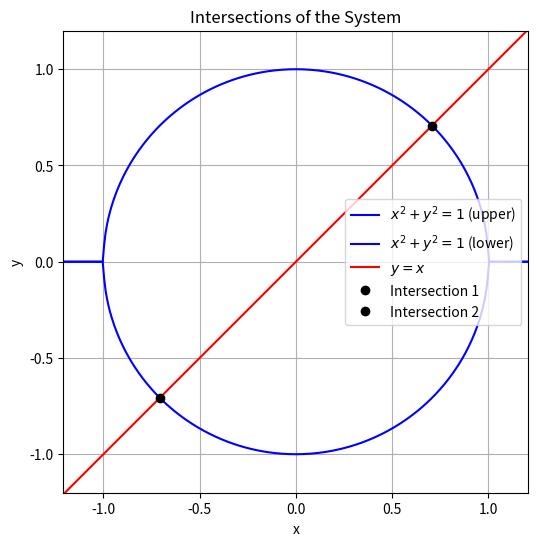
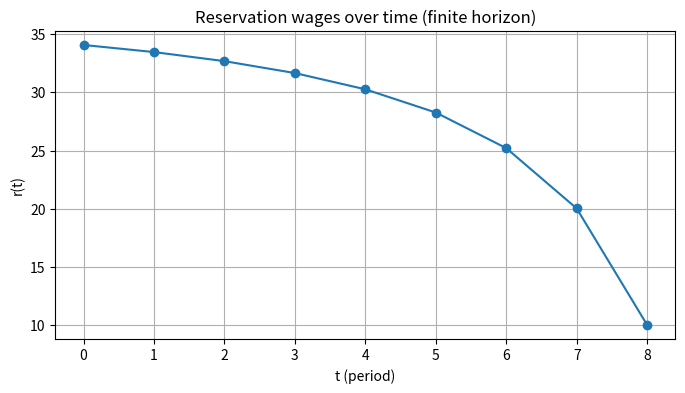
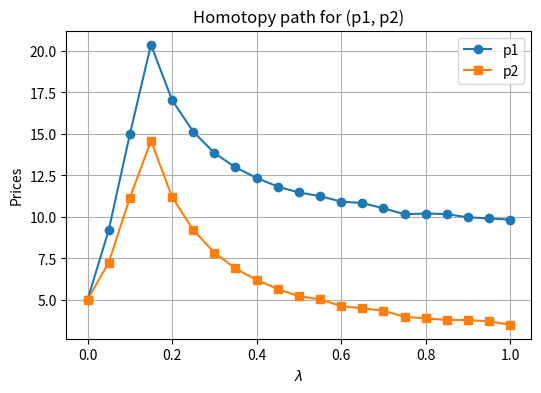

The script that saved these images, in order:

# 1. Function Intersection

import numpy as np
import matplotlib.pyplot as plt
from scipy.optimize import root

def system(vars):
    x, y = vars
    eq1 = x**2 + y**2 - 1 
    eq2 = x - y          
    return [eq1, eq2]

# 1) Solve using different initial guesses to capture different intersections.
sol1 = root(system, [0.5, 0.5])   
sol2 = root(system, [-0.5, -0.5]) 

print("Solution 1:", sol1.x)
print("Solution 2:", sol2.x)

# 2) Plot the two equations and their intersection points.

x_vals = np.linspace(-1.5, 1.5, 400)

y_upper = np.sqrt(np.clip(1 - x_vals**2, 0, None))
y_lower = -np.sqrt(np.clip(1 - x_vals**2, 0, None))

line_vals = x_vals

plt.figure(figsize=(6, 6))
plt.plot(x_vals, y_upper, 'b', label=r'$x^2 + y^2 = 1$ (upper)')
plt.plot(x_vals, y_lower, 'b', label=r'$x^2 + y^2 = 1$ (lower)')
plt.plot(x_vals, line_vals, 'r', label=r'$y = x$')

# Plot the solutions
plt.plot(sol1.x[0], sol1.x[1], 'ko', label='Intersection 1')
plt.plot(sol2.x[0], sol2.x[1], 'ko', label='Intersection 2')


plt.axis('equal')  
plt.xlim([-1.2, 1.2])
plt.ylim([-1.2, 1.2])
plt.xlabel('x')
plt.ylabel('y')
plt.title('Intersections of the System')
plt.legend()
plt.grid(True)

plt.show()


# 2 Job Search

import numpy as np
import matplotlib.pyplot as plt
from scipy.stats import beta

def make_wage_distribution(w_min=10, w_max=60, alpha=100, beta_shape=50):
    wages = np.arange(w_min, w_max+1)
    # Map wage w in [w_min, w_max] to x in [0, 1].
    # E.g. x = (w - w_min)/(w_max - w_min)
    x_vals = (wages - w_min)/(w_max - w_min)
    
    # Evaluate Beta(alpha, beta_shape) pdf at each x
    pdf_vals = beta.pdf(x_vals, alpha, beta_shape)
    pmf = pdf_vals / pdf_vals.sum()
    
    return wages, pmf

def solve_finite_horizon_job_search(
    T=8,    # last period is 8, so total of 9 periods: t=0..8
    c=10,   # unemployment benefit
    beta_disc=0.9,
    wages=None,
    pmf=None
):

    if wages is None or pmf is None:
        
        wages, pmf = make_wage_distribution()
    
    # Precompute sum_{tau=0 to T-t} beta^tau for each t:
    # This factor is how many times log(w) gets counted if you accept in period t
    G = np.array([sum(beta_disc**k for k in range(T-t+1)) for t in range(T+1)])
    
    V = np.zeros(T+1)  
    r = np.zeros(T+1)  
    
    # 1) Last period T
    V[T] = np.sum(np.maximum(np.log(wages), np.log(c)) * pmf)
    # r[T]: solve G[T]*ln(r[T]) = ln(c)
    # because at T+1 there's no future, so V[T+1] = 0 in that formula
    # G[T] = sum_{k=0}^0 beta^k = 1
    r[T] = np.exp( (np.log(c) + beta_disc*0.0) / G[T] )
    
    # 2) Work backward t = T-1 down to 0
    for t in reversed(range(T)):
        # V[t] = sum_w p(w)* max( G[t]*ln(w), ln(c) + beta_disc*V[t+1] )
        accept_vals = G[t] * np.log(wages) 
        reject_val  = np.log(c) + beta_disc * V[t+1]
        
        inside_max = np.maximum(accept_vals, reject_val)
        V[t] = np.sum(inside_max * pmf)
        
        # reservation wage r[t] solves
        #     G[t]*ln(r[t]) = ln(c) + beta_disc*V[t+1]
        r[t] = np.exp((np.log(c) + beta_disc * V[t+1]) / G[t])
    
    return V, r, wages


if __name__ == "__main__":
    # Solve for T=8
    T = 8
    V, r, wages = solve_finite_horizon_job_search(T=T, c=10, beta_disc=0.9)
    
    print("Period |  Reservation Wage  | Value of Search")
    for t in range(T+1):
        print(f"{t:5d} | {r[t]:18.4f} | {V[t]:14.4f}")
    
    # Plot reservation wages over time
    plt.figure(figsize=(8,4))
    plt.plot(range(T+1), r, marker="o")
    plt.title("Reservation wages over time (finite horizon)")
    plt.xlabel("t (period)")
    plt.ylabel("r(t)")
    plt.grid(True)
    plt.show()


# 3 Market Equilibrium


import numpy as np
import matplotlib.pyplot as plt
from scipy.optimize import root

# 1) Demand and supply functions
def D1(p1, p2):
    return 100 - 2.0*p1 + 0.5*(p2**2)

def S1(p1):
    return 20 + 0.1*(p1**2)

def D2(p1, p2):
    return 80 - 3.0*p2 + 0.2*(p1**2)

def S2(p2):
    return 30 + 0.05*(p2**2)

# 2) Homotopy system H = (H1, H2).
#    p = (p1, p2), lam in [0,1].
#    p1_ref, p2_ref are reference prices where H(...)=0 at lam=0.
p1_ref = 5.0
p2_ref = 5.0

def H(p, lam):
    p1, p2 = p
    H1 = lam*( S1(p1) - D1(p1,p2) ) + (1 - lam)*( p1 - p1_ref )
    H2 = lam*( S2(p2) - D2(p1,p2) ) + (1 - lam)*( p2 - p2_ref )
    return np.array([H1, H2])

def solve_for_prices(lam, p_init):
    sol = root(lambda p: H(p, lam), p_init, method='hybr')
    return sol.x


def main():
    # 3) Trace out solutions as lam goes from 0 to 1
    lam_values = np.linspace(0, 1, 21) 
    p_current = np.array([p1_ref, p2_ref])
    
    solutions = []
    
    for lam in lam_values:
        p_current = solve_for_prices(lam, p_current)
        solutions.append(p_current)
    
    solutions = np.array(solutions)
    p1_vals = solutions[:,0]
    p2_vals = solutions[:,1]
    
 
    print(f"Final (p1,p2) at lam=1: ({p1_vals[-1]:.4f}, {p2_vals[-1]:.4f})")

    plt.figure(figsize=(6,4))
    plt.plot(lam_values, p1_vals, 'o-', label='p1')
    plt.plot(lam_values, p2_vals, 's-', label='p2')
    plt.xlabel(r'$\lambda$')
    plt.ylabel('Prices')
    plt.title('Homotopy path for (p1, p2)')
    plt.grid(True)
    plt.legend()
    plt.show()

if __name__ == "__main__":
    main()
